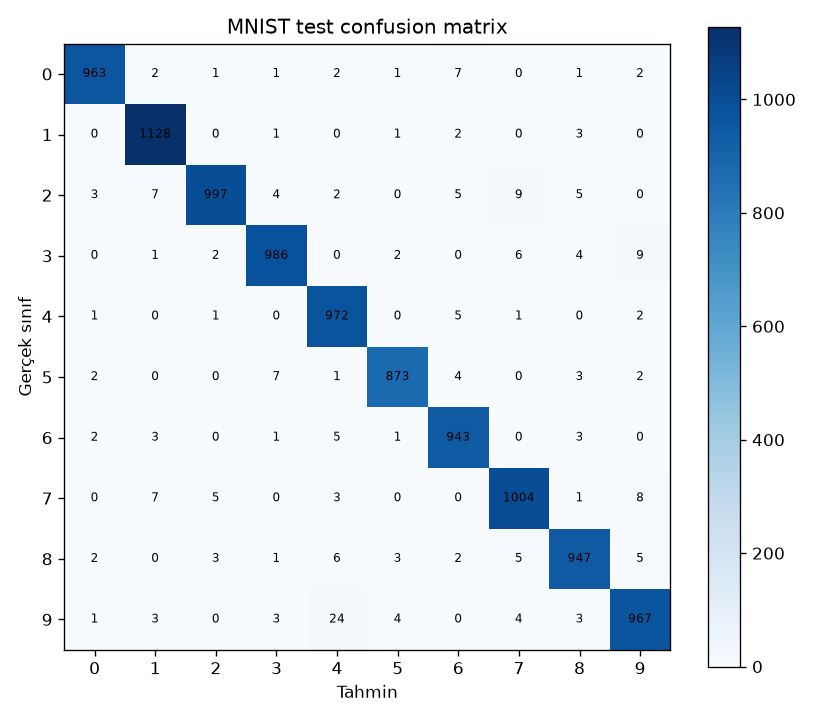

The file beside this chart, header and first rows:
actual / predicted, 0, 1, 2, 3, 4, 5, 6, 7, 8, 9
0, 963, 2, 1, 1, 2, 1, 7, 0, 1, 2
1, 0, 1128, 0, 1, 0, 1, 2, 0, 3, 0
2, 3, 7, 997, 4, 2, 0, 5, 9, 5, 0
3, 0, 1, 2, 986, 0, 2, 0, 6, 4, 9
4, 1, 0, 1, 0, 972, 0, 5, 1, 0, 2
5, 2, 0, 0, 7, 1, 873, 4, 0, 3, 2
6, 2, 3, 0, 1, 5, 1, 943, 0, 3, 0
7, 0, 7, 5, 0, 3, 0, 0, 1004, 1, 8
8, 2, 0, 3, 1, 6, 3, 2, 5, 947, 5
9, 1, 3, 0, 3, 24, 4, 0, 4, 3, 967
